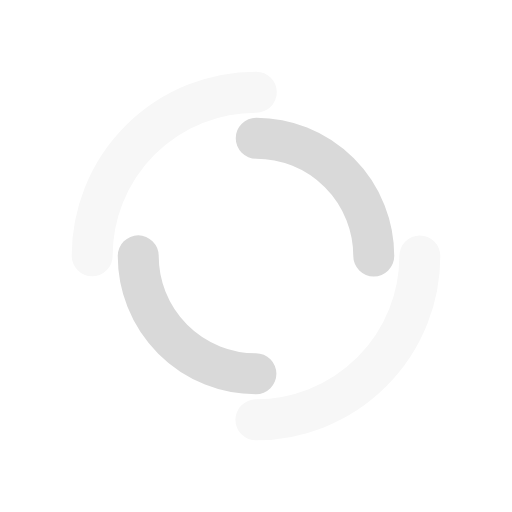
t = 0.00 s
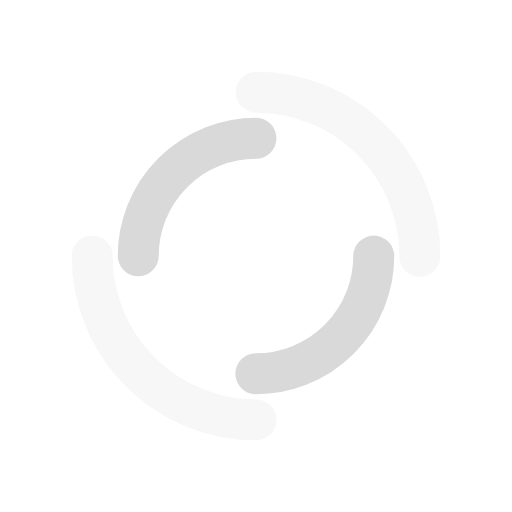
t = 0.25 s
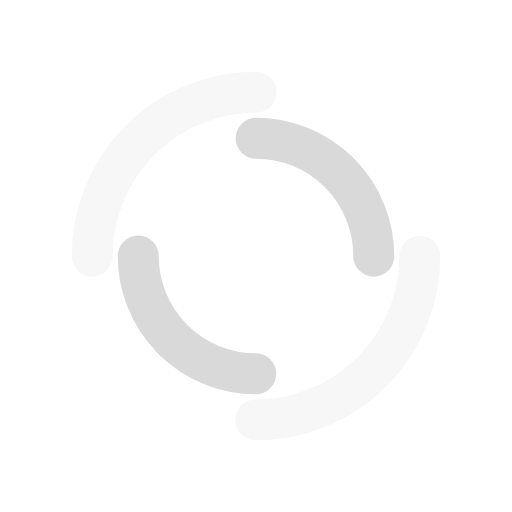
t = 0.50 s
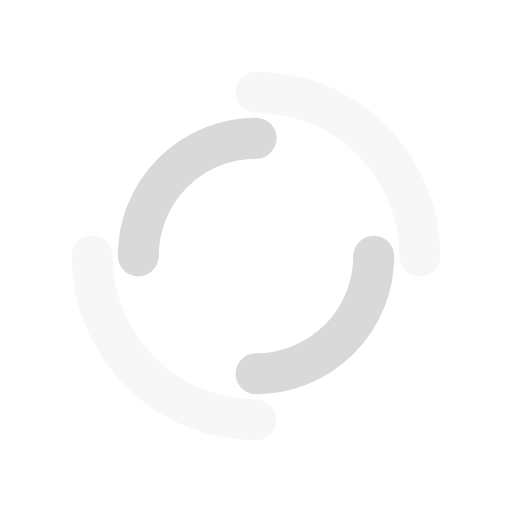
t = 0.75 s

The animated SVG that drew these frames (rendered in a browser with its animation timeline set to each time). Animation: 2 SMIL elements (animateTransform=2); one cycle of 1.00 s, repeats indefinitely.

<svg xmlns="http://www.w3.org/2000/svg" viewBox="0 0 100 100" preserveAspectRatio="xMidYMid" width="200" height="200" style="shape-rendering: auto; display: block; background: transparent;" xmlns:xlink="http://www.w3.org/1999/xlink"><g><circle stroke-linecap="round" fill="none" stroke-dasharray="50.26548245743669 50.26548245743669" stroke="#f7f7f7" stroke-width="8" r="32" cy="50" cx="50">
  <animateTransform values="0 50 50;360 50 50" keyTimes="0;1" repeatCount="indefinite" dur="1s" type="rotate" attributeName="transform"></animateTransform>
</circle>
<circle stroke-linecap="round" fill="none" stroke-dashoffset="36.12831551628262" stroke-dasharray="36.12831551628262 36.12831551628262" stroke="#d9d9d9" stroke-width="8" r="23" cy="50" cx="50">
  <animateTransform values="0 50 50;-360 50 50" keyTimes="0;1" repeatCount="indefinite" dur="1s" type="rotate" attributeName="transform"></animateTransform>
</circle><g></g></g><!-- [ldio] generated by https://loading.io --></svg>
